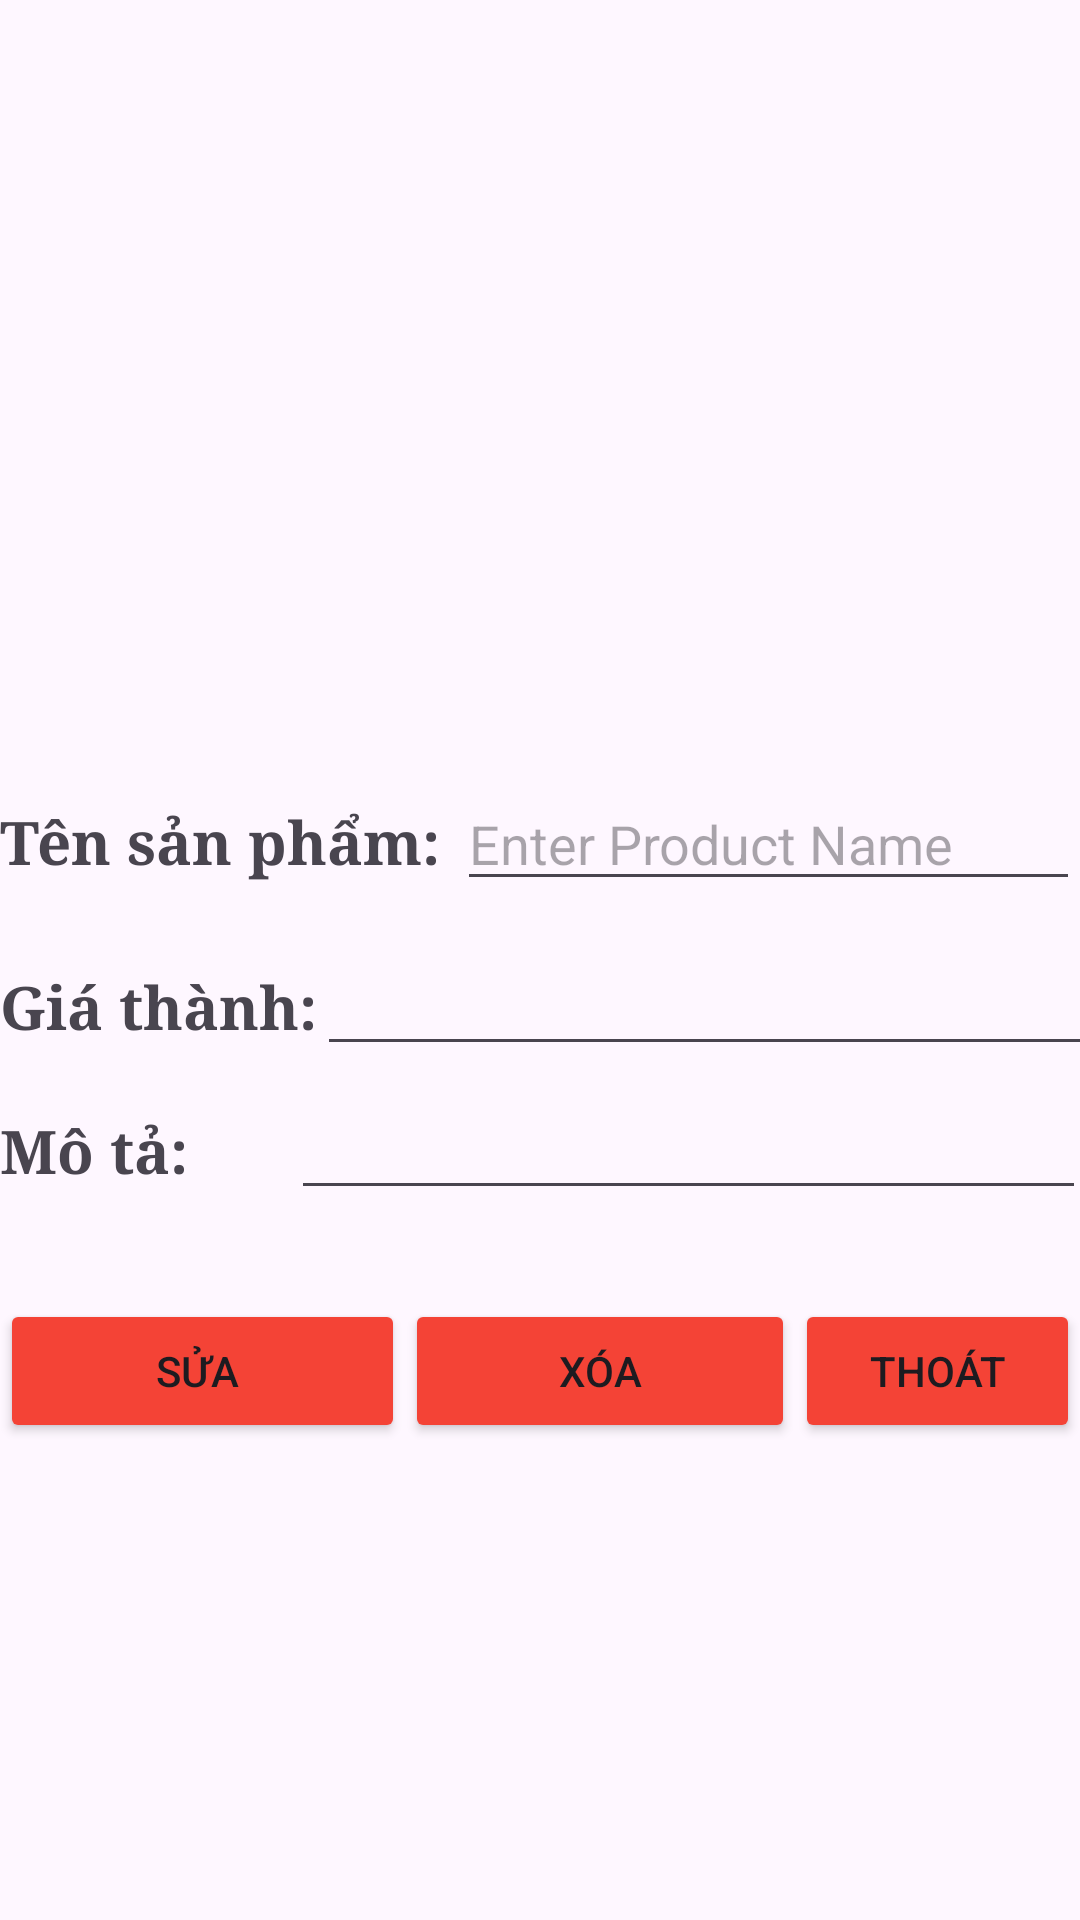

The Android layout XML behind this screen, and the referenced resources:
<!-- AndroidManifest.xml: application theme Theme.QuanLyTapHoa_Mobile -->
<!-- res/layout/activity_detail_sp.xml -->
<?xml version="1.0" encoding="utf-8"?>
<LinearLayout xmlns:android="http://schemas.android.com/apk/res/android"
    xmlns:app="http://schemas.android.com/apk/res-auto"
    xmlns:tools="http://schemas.android.com/tools"
    android:layout_width="match_parent"
    android:layout_height="match_parent"
    android:orientation="vertical">

    <ImageView
        android:id="@+id/imageView3"
        android:layout_width="match_parent"
        android:layout_height="259dp"
        tools:srcCompat="@drawable/coca" />


    <LinearLayout
        android:layout_width="match_parent"
        android:layout_height="match_parent"
        android:orientation="vertical">

        <TableRow
            android:layout_width="match_parent"
            android:layout_height="55dp">

            <TextView
                android:id="@+id/txtname"
                android:layout_width="wrap_content"
                android:layout_height="wrap_content"
                android:fontFamily="serif"
                android:text="Tên sản phẩm: "
                android:textSize="20sp"
                android:textStyle="bold" />

            <EditText
                android:id="@+id/edtEditName"
                android:layout_width="match_parent"
                android:layout_height="wrap_content"
                android:hint="Enter Product Name" />

        </TableRow>

        <TableRow
            android:layout_width="match_parent"
            android:layout_height="48dp">

            <TextView
                android:layout_width="wrap_content"
                android:layout_height="wrap_content"
                android:fontFamily="serif"
                android:text="Giá thành:"
                android:textSize="20sp"
                android:textStyle="bold" />

            <EditText
                android:id="@+id/edt_gia"
                android:layout_width="261dp"
                android:layout_height="wrap_content"
                android:ems="10"
                android:inputType="number" />
        </TableRow>

        <TableRow
            android:layout_width="match_parent"
            android:layout_height="71dp">

            <TextView
                android:id="@+id/textView7"
                android:layout_width="97dp"
                android:layout_height="wrap_content"
                android:fontFamily="serif"
                android:text="Mô tả: "
                android:textSize="20sp"
                android:textStyle="bold" />

            <EditText
                android:id="@+id/edt_mota"
                android:layout_width="265dp"
                android:layout_height="wrap_content"
                android:ems="10"
                android:inputType="textMultiLine"/>
        </TableRow>

        <LinearLayout
            android:layout_width="match_parent"
            android:layout_height="match_parent"
            android:orientation="horizontal">

            <Button
                android:id="@+id/btn_suasp"
                android:layout_width="135dp"
                android:layout_height="wrap_content"
                android:backgroundTint="#F44336"
                android:text="Sửa " />

            <Button
                android:id="@+id/btn_xoasp"
                android:layout_width="130dp"
                android:layout_height="wrap_content"
                android:backgroundTint="#F44336"
                android:text="Xóa" />

            <Button
                android:id="@+id/btnExitEdit"
                android:layout_width="127dp"
                android:layout_height="wrap_content"
                android:layout_weight="1"
                android:backgroundTint="#F44336"
                android:text="Thoát" />
        </LinearLayout>

    </LinearLayout>

</LinearLayout>
<!-- resources referenced by this layout -->
<resources>
  <!-- drawable coca: png bitmap (drawable, 114446 bytes) -->
  <style name="Theme.QuanLyTapHoa_Mobile" parent="Base.Theme.QuanLyTapHoa_Mobile" />
  <style name="Base.Theme.QuanLyTapHoa_Mobile" parent="Theme.Material3.DayNight.NoActionBar">
          
          
      </style>
</resources>
